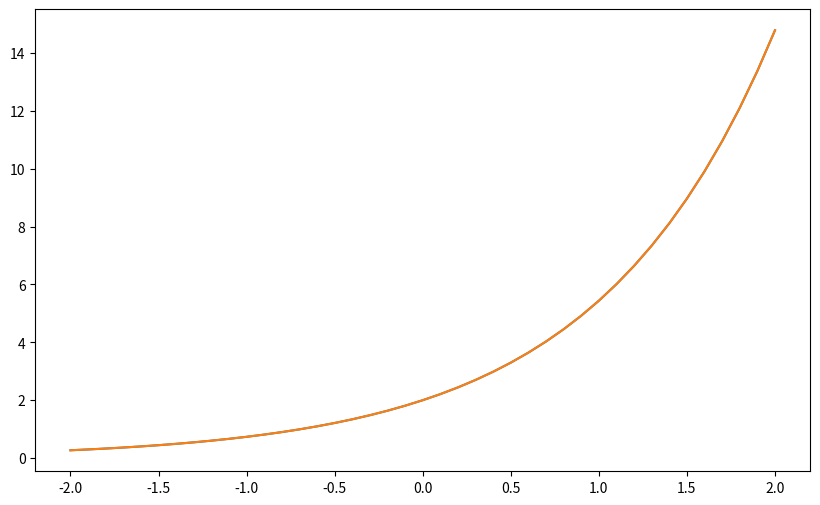

This chart was generated by the following Python code:


import math
import matplotlib.pyplot as plt

class Derivative:
    def __init__(self, h=1e-5):
        self.h = h

    def __get__(self, instance, owner):
        if instance is None:
            return self
        
        return lambda x: (instance(x + self.h) - instance(x - self.h)) / (2 * self.h)

class ExponentialFunction:
    derivative = Derivative()  

    def __init__(self, a):
        self.a = a

    def __call__(self, x):
        return self.a * math.exp(x)

    def plot(self):

        x_vals = [x / 10.0 for x in range(-20, 21)]  
        f_vals = [self(x) for x in x_vals]
        df_vals = [self.derivative(x) for x in x_vals]

        plt.figure(figsize=(10, 6))
        plt.plot(x_vals, f_vals, )
        plt.plot(x_vals, df_vals,)
        plt.show()

exp_func = ExponentialFunction(a=2)
print(exp_func(0))          # 2.0
print(exp_func.derivative(0))  # 2.0 (производная 2e^x в x=0)

# Построение графиков
exp_func.plot()






















